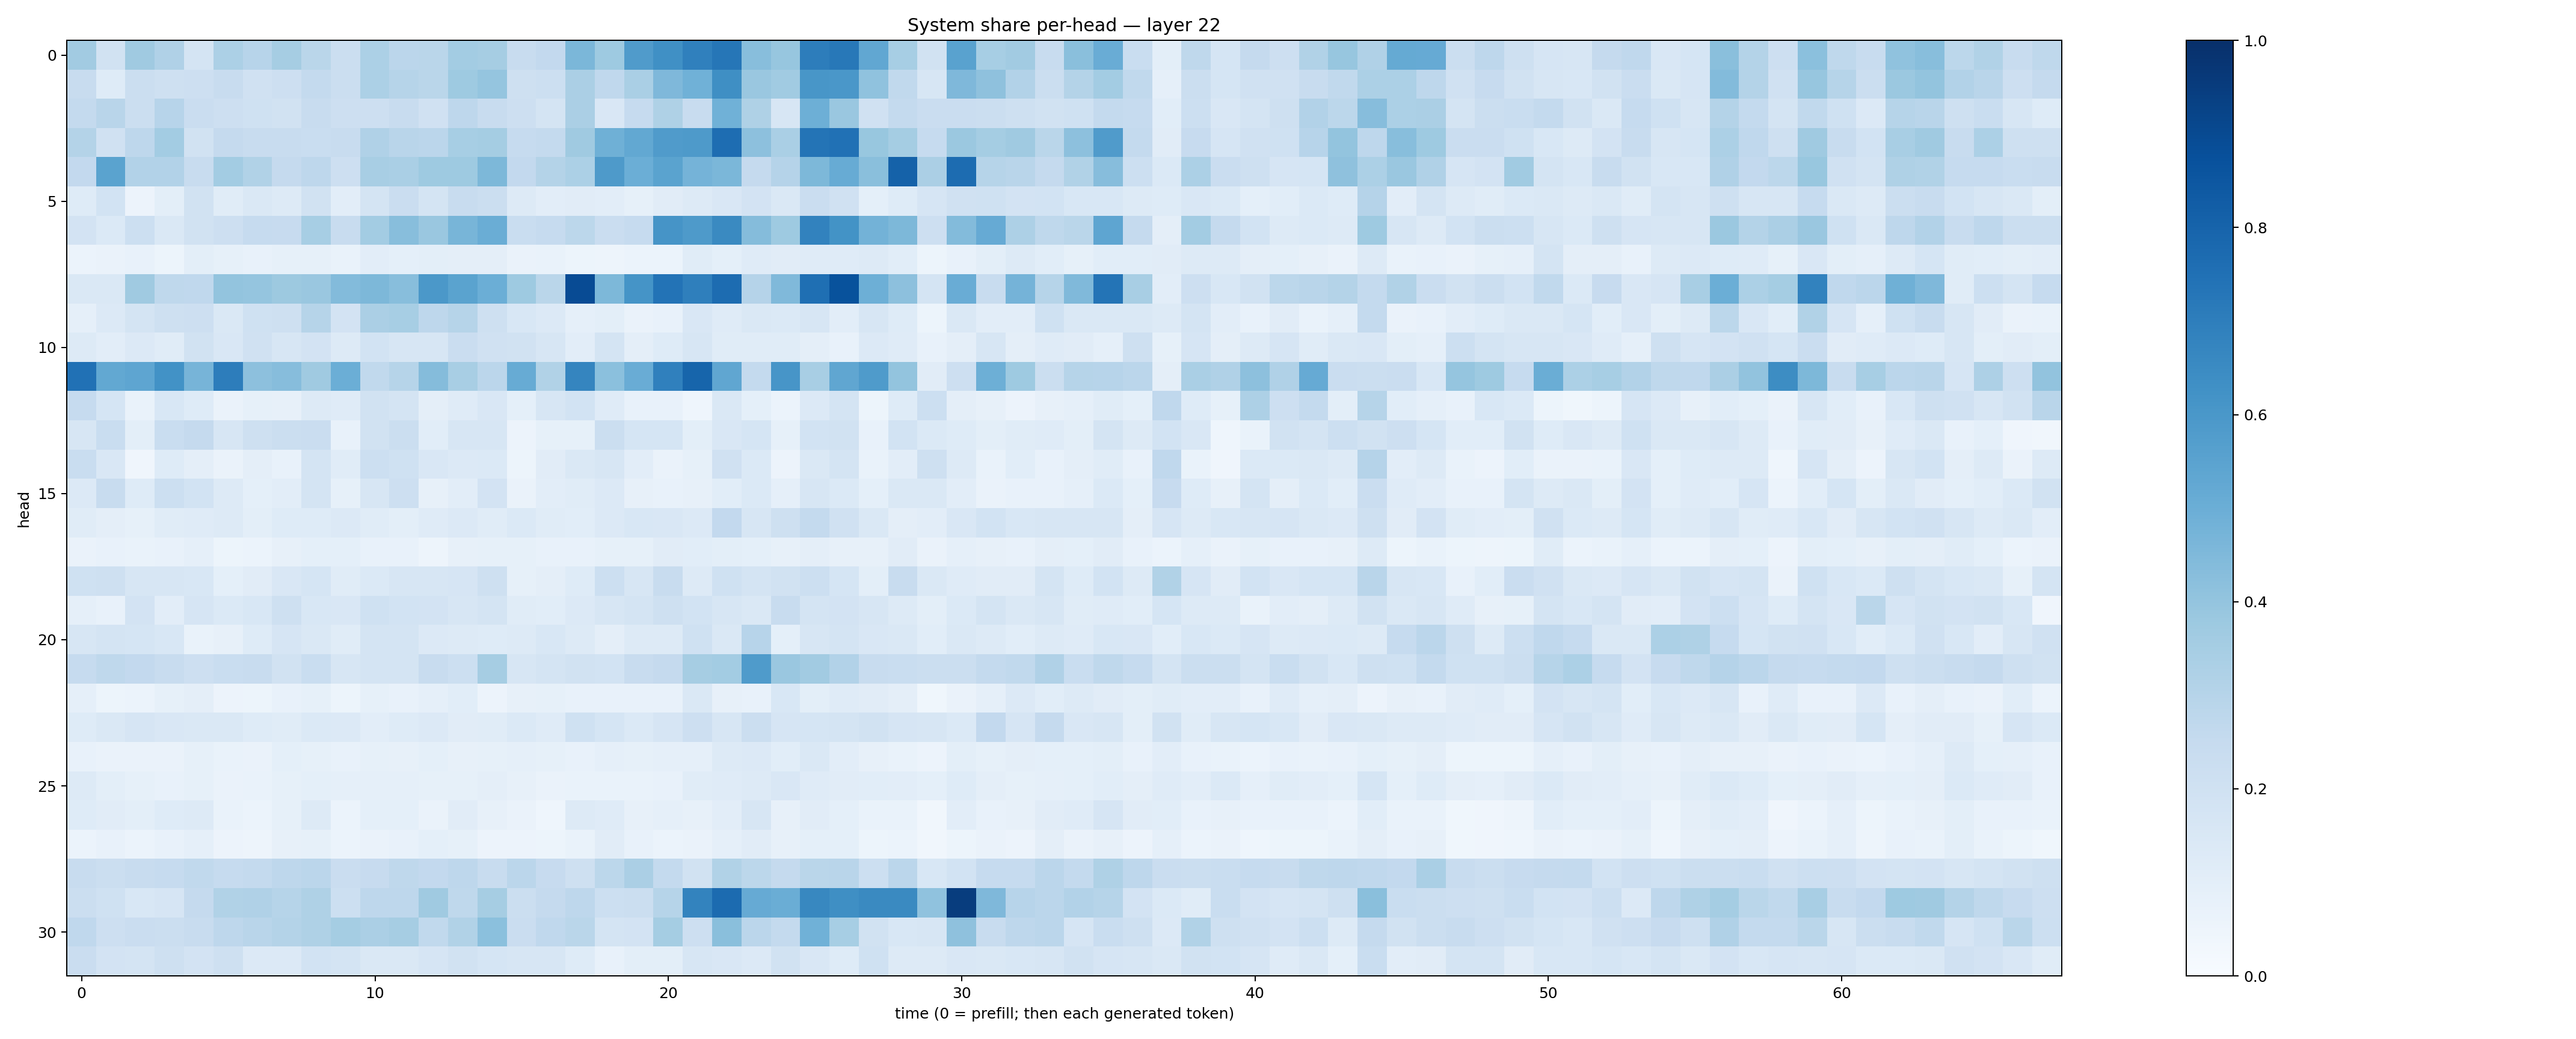

The file beside this chart, header and first rows:
0.35968414, 0.1936646, 0.370416, 0.3174249, 0.17282398, 0.3310295, 0.296013, 0.3487088, 0.28531685, 0.22458829, 0.33157903, 0.28502718, 0.28823826, 0.35698542, 0.35134792, 0.23789455, 0.26125157, 0.45750007, 0.37151682, 0.581539, 0.6311123, 0.68834597, 0.7270031, 0.42957455
0.2417, 0.1227, 0.2205, 0.2053, 0.2117, 0.2382, 0.1987, 0.2132, 0.2569, 0.2201, 0.3297, 0.2985, 0.2855, 0.3749, 0.3979, 0.2073, 0.2178, 0.3337, 0.2687, 0.3378, 0.452, 0.4848, 0.633, 0.3849
0.2575, 0.2927, 0.2221, 0.2953, 0.2287, 0.212, 0.2, 0.1912, 0.239, 0.2112, 0.2118, 0.2351, 0.1984, 0.2735, 0.2355, 0.212, 0.1772, 0.3358, 0.1499, 0.2493, 0.3206, 0.2409, 0.4846, 0.3207
0.3057, 0.1956, 0.2746, 0.3565, 0.1939, 0.2506, 0.2358, 0.2406, 0.2305, 0.2384, 0.3165, 0.2906, 0.2823, 0.3441, 0.3539, 0.2468, 0.2577, 0.369, 0.4889, 0.5252, 0.5783, 0.5896, 0.764, 0.4173
0.261, 0.5483, 0.3104, 0.3124, 0.2403, 0.3567, 0.315, 0.2527, 0.2746, 0.2119, 0.3403, 0.3371, 0.372, 0.3716, 0.4565, 0.2588, 0.3075, 0.3296, 0.5862, 0.4982, 0.5482, 0.4741, 0.4582, 0.2517
0.1232, 0.1859, 0.05607, 0.1006, 0.1875, 0.114, 0.1419, 0.1315, 0.1911, 0.1037, 0.1733, 0.2267, 0.1795, 0.2347, 0.2246, 0.1265, 0.1048, 0.1118, 0.1044, 0.0848, 0.1098, 0.1277, 0.1513, 0.1828
0.1811, 0.138, 0.2156, 0.1413, 0.1918, 0.2138, 0.2498, 0.2424, 0.3473, 0.2408, 0.3567, 0.4262, 0.3866, 0.4649, 0.5013, 0.2334, 0.2487, 0.2803, 0.2275, 0.2476, 0.6123, 0.5871, 0.6533, 0.4343
0.06216, 0.06284, 0.07238, 0.05462, 0.1008, 0.08589, 0.07662, 0.08486, 0.0837, 0.06819, 0.1044, 0.09279, 0.09882, 0.09621, 0.09715, 0.06289, 0.06684, 0.05363, 0.04947, 0.06234, 0.05881, 0.1166, 0.0913, 0.12
0.148, 0.1407, 0.3709, 0.2721, 0.2675, 0.4001, 0.3962, 0.3762, 0.3838, 0.4395, 0.4544, 0.4286, 0.5954, 0.5471, 0.4967, 0.3724, 0.2855, 0.894, 0.4553, 0.6158, 0.7419, 0.6944, 0.7682, 0.301
0.08624, 0.1347, 0.1739, 0.205, 0.2113, 0.1442, 0.2024, 0.2064, 0.3003, 0.1824, 0.3339, 0.3461, 0.2734, 0.2995, 0.2068, 0.1556, 0.1346, 0.08785, 0.1011, 0.06548, 0.07098, 0.149, 0.1209, 0.1408
0.1275, 0.1016, 0.1348, 0.114, 0.1925, 0.1499, 0.1961, 0.1638, 0.1804, 0.127, 0.1854, 0.1613, 0.1609, 0.2267, 0.1968, 0.189, 0.1613, 0.1033, 0.1775, 0.09474, 0.1227, 0.1593, 0.1167, 0.1162
0.7485, 0.5245, 0.5382, 0.6243, 0.4723, 0.7003, 0.4171, 0.4309, 0.3679, 0.498, 0.2626, 0.3005, 0.4364, 0.3431, 0.2842, 0.5115, 0.3129, 0.6717, 0.4197, 0.5051, 0.6912, 0.7965, 0.5341, 0.256
0.2474, 0.1697, 0.06937, 0.1542, 0.125, 0.06589, 0.08389, 0.08178, 0.1309, 0.1172, 0.1887, 0.1748, 0.09443, 0.1175, 0.1506, 0.09126, 0.1568, 0.1873, 0.1179, 0.07524, 0.07502, 0.04672, 0.1435, 0.09092
0.1604, 0.2309, 0.0997, 0.2327, 0.2525, 0.1624, 0.2072, 0.2198, 0.2276, 0.07427, 0.1891, 0.2189, 0.1089, 0.1616, 0.1576, 0.05677, 0.0824, 0.08338, 0.2228, 0.1699, 0.1711, 0.09842, 0.1502, 0.1712
0.2323, 0.1507, 0.04293, 0.1233, 0.09703, 0.06438, 0.09382, 0.07427, 0.1763, 0.1137, 0.2179, 0.2031, 0.1488, 0.133, 0.1393, 0.0538, 0.1126, 0.1408, 0.1581, 0.1029, 0.0633, 0.08364, 0.1988, 0.1401
0.1348, 0.24, 0.1216, 0.2155, 0.1873, 0.1276, 0.09141, 0.1049, 0.1793, 0.08429, 0.1594, 0.2126, 0.08005, 0.1037, 0.1819, 0.06439, 0.1049, 0.1167, 0.1346, 0.08089, 0.07688, 0.08059, 0.109, 0.1404
0.114, 0.09751, 0.08252, 0.117, 0.1204, 0.1304, 0.09904, 0.1233, 0.1219, 0.1359, 0.1154, 0.1009, 0.1205, 0.1363, 0.1156, 0.1403, 0.1145, 0.1061, 0.1339, 0.1543, 0.1523, 0.1354, 0.2586, 0.1627
0.06303, 0.07046, 0.0665, 0.07404, 0.08696, 0.05106, 0.06184, 0.0816, 0.09264, 0.09024, 0.07705, 0.07655, 0.04833, 0.07989, 0.08298, 0.08541, 0.07146, 0.07057, 0.083, 0.08389, 0.1132, 0.1093, 0.1003, 0.0937
0.2012, 0.2045, 0.1632, 0.1575, 0.1552, 0.09203, 0.113, 0.15, 0.1712, 0.117, 0.1382, 0.1583, 0.1582, 0.1679, 0.2074, 0.08538, 0.0946, 0.1225, 0.217, 0.1637, 0.2385, 0.1309, 0.2017, 0.1759
0.08924, 0.07261, 0.1802, 0.1051, 0.1655, 0.1379, 0.1556, 0.2076, 0.1536, 0.1513, 0.2009, 0.1857, 0.1798, 0.1603, 0.1784, 0.1164, 0.1057, 0.1349, 0.1628, 0.1789, 0.208, 0.1865, 0.1582, 0.145
0.1621, 0.1752, 0.1712, 0.1548, 0.07004, 0.08152, 0.1238, 0.167, 0.1454, 0.1169, 0.1745, 0.1739, 0.1367, 0.1268, 0.1239, 0.1285, 0.1542, 0.1282, 0.09572, 0.1287, 0.1327, 0.2002, 0.1473, 0.2967
0.2492, 0.273, 0.2608, 0.2372, 0.2134, 0.2338, 0.2413, 0.1915, 0.234, 0.1606, 0.1752, 0.1771, 0.2415, 0.215, 0.3499, 0.1621, 0.1785, 0.1931, 0.1862, 0.2353, 0.2512, 0.3513, 0.3566, 0.5821
0.08605, 0.05245, 0.05937, 0.08342, 0.09426, 0.05656, 0.05366, 0.07644, 0.08506, 0.05369, 0.08515, 0.07531, 0.08866, 0.108, 0.05603, 0.07897, 0.0822, 0.07077, 0.07523, 0.07082, 0.07045, 0.148, 0.08175, 0.07311
0.1245, 0.1473, 0.1662, 0.1505, 0.1484, 0.148, 0.1225, 0.1155, 0.1382, 0.1358, 0.1026, 0.1243, 0.1361, 0.1122, 0.1137, 0.1389, 0.1188, 0.2013, 0.1689, 0.1399, 0.1655, 0.2133, 0.1587, 0.2216
0.07596, 0.06318, 0.06352, 0.06284, 0.08356, 0.06724, 0.06392, 0.09, 0.08286, 0.07454, 0.08228, 0.07889, 0.09235, 0.08169, 0.08585, 0.08949, 0.08532, 0.07398, 0.08826, 0.08437, 0.08815, 0.08693, 0.1271, 0.134
0.1309, 0.09965, 0.08347, 0.07144, 0.08309, 0.0637, 0.06911, 0.08511, 0.09354, 0.08968, 0.08731, 0.0874, 0.08333, 0.08547, 0.09424, 0.0782, 0.06434, 0.06658, 0.06942, 0.0676, 0.073, 0.1156, 0.1175, 0.1254
0.1231, 0.1103, 0.09961, 0.1235, 0.1305, 0.06978, 0.0588, 0.08241, 0.1314, 0.0618, 0.09323, 0.09013, 0.06607, 0.1109, 0.0814, 0.06372, 0.04636, 0.1269, 0.1176, 0.08163, 0.08903, 0.08145, 0.1041, 0.1611
0.06082, 0.07281, 0.06107, 0.07202, 0.08777, 0.05522, 0.0489, 0.0792, 0.08272, 0.06102, 0.06282, 0.07247, 0.0922, 0.08388, 0.05857, 0.05544, 0.05305, 0.0691, 0.1111, 0.07455, 0.06087, 0.06638, 0.08648, 0.1122
0.2345, 0.2246, 0.2388, 0.2495, 0.2644, 0.2486, 0.2561, 0.2754, 0.2828, 0.2276, 0.2429, 0.27, 0.2596, 0.2755, 0.238, 0.283, 0.2432, 0.2108, 0.2777, 0.3342, 0.2552, 0.1923, 0.3146, 0.2783
0.2195, 0.1997, 0.1541, 0.1662, 0.2519, 0.3159, 0.3178, 0.2993, 0.3212, 0.2154, 0.2765, 0.2755, 0.3687, 0.2699, 0.3499, 0.2265, 0.2527, 0.2736, 0.2157, 0.2245, 0.3002, 0.6783, 0.7699, 0.5135
0.2679, 0.2135, 0.2274, 0.224, 0.2372, 0.2763, 0.2914, 0.3057, 0.3237, 0.3523, 0.3328, 0.349, 0.2634, 0.3162, 0.4198, 0.2274, 0.2668, 0.286, 0.1751, 0.1802, 0.352, 0.2135, 0.4228, 0.283
0.227, 0.181, 0.1783, 0.2062, 0.1802, 0.2071, 0.133, 0.1353, 0.1858, 0.1754, 0.146, 0.1418, 0.167, 0.1912, 0.1694, 0.1574, 0.1613, 0.1214, 0.07663, 0.1003, 0.1001, 0.1625, 0.1489, 0.1345
